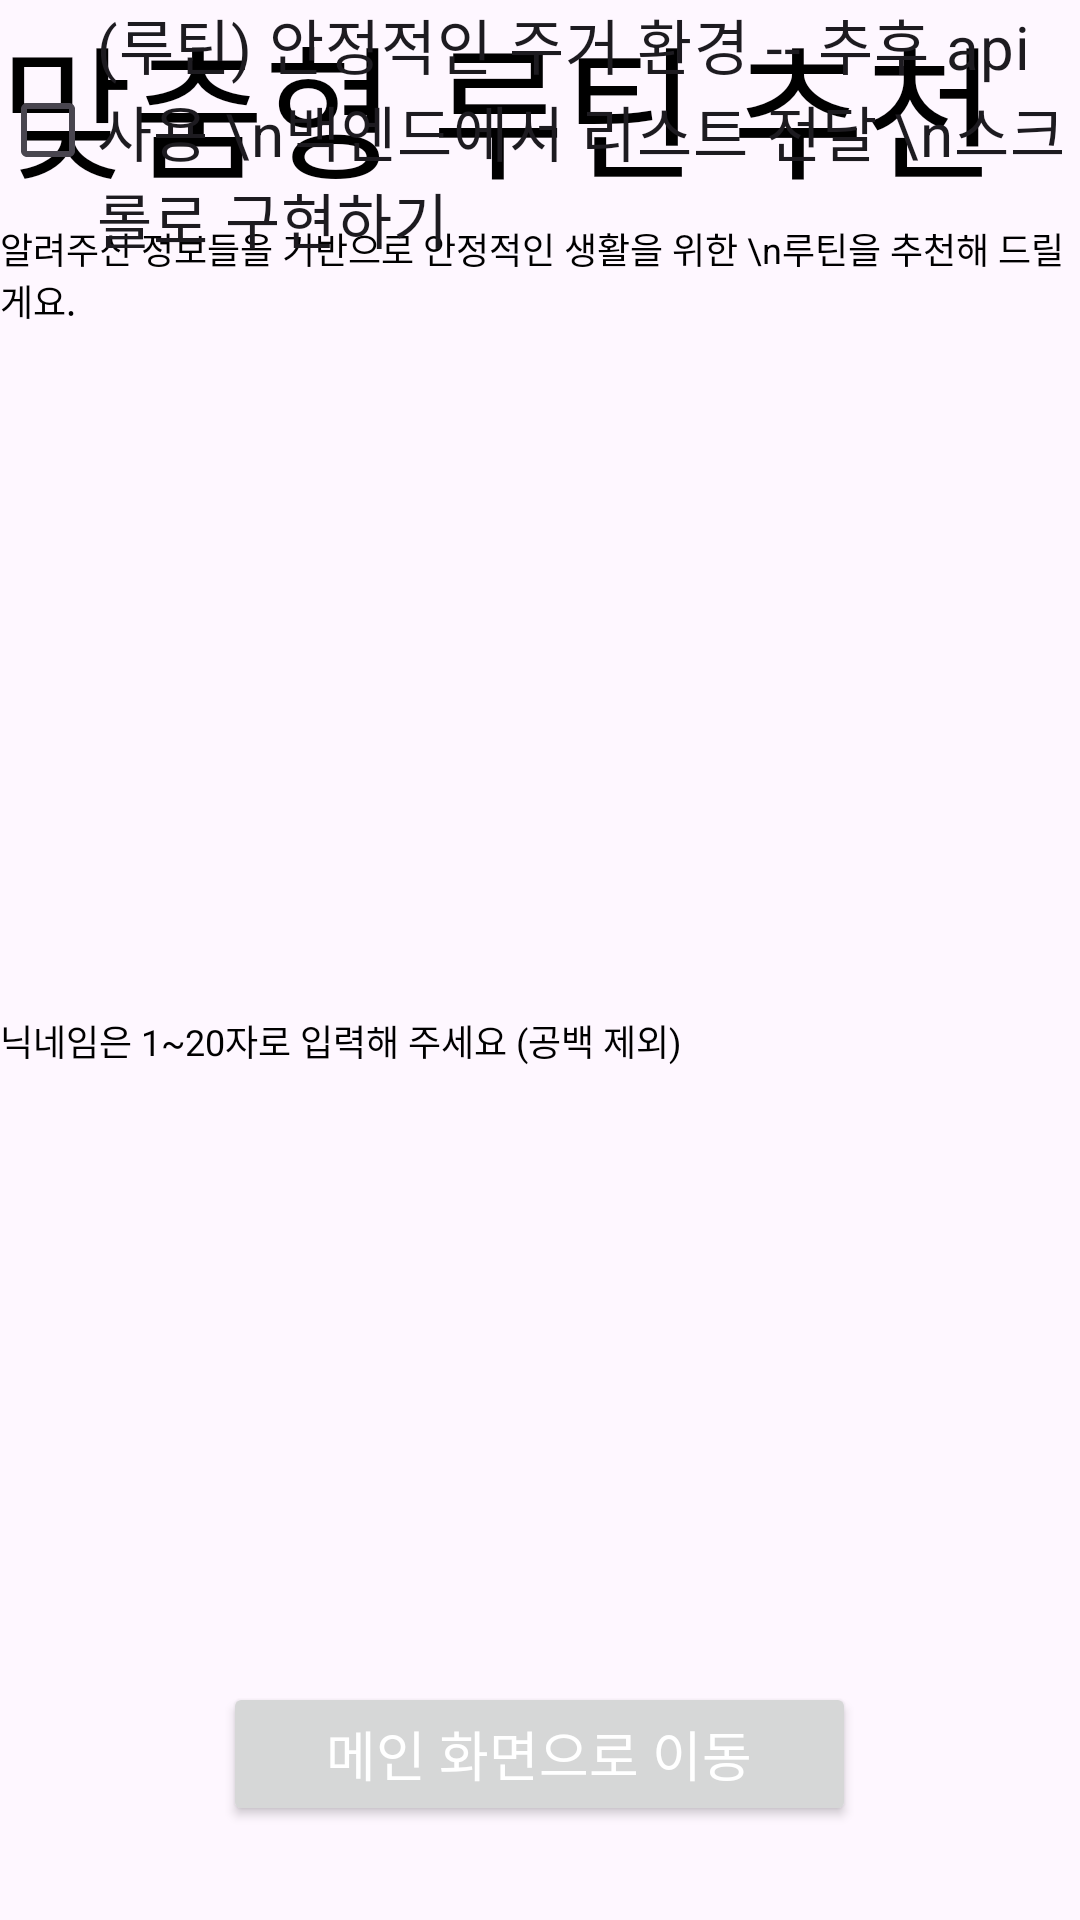

Here is an Android app screen rendered from its layout file. Give the layout XML and the strings, colors and styles it references.
<!-- AndroidManifest.xml: application theme Theme.Android_viewbinding_template -->
<!-- res/layout/fragment_recommend_routine.xml -->
<?xml version="1.0" encoding="utf-8"?>
<androidx.constraintlayout.widget.ConstraintLayout xmlns:android="http://schemas.android.com/apk/res/android"
    xmlns:app="http://schemas.android.com/apk/res-auto"
    xmlns:tools="http://schemas.android.com/tools"
    android:layout_width="match_parent"
    android:layout_height="match_parent">

    <TextView
        android:id="@+id/termsmain"
        android:layout_width="wrap_content"
        android:layout_height="wrap_content"
        android:text="맞춤형 루틴 추천"
        android:textColor="@color/black"
        android:textSize="48sp"
        app:layout_constraintEnd_toEndOf="parent"
        app:layout_constraintHorizontal_bias="0.0"
        app:layout_constraintStart_toStartOf="parent"
        app:layout_constraintTop_toBottomOf="@id/progressBar" />

    <TextView
        android:id="@+id/termssub"
        android:layout_width="wrap_content"
        android:layout_height="wrap_content"
        android:layout_marginTop="4dp"
        android:text="알려주신 정보들을 기반으로 안정적인 생활을 위한 \n루틴을 추천해 드릴게요."
        android:textColor="@color/black"
        android:textSize="12sp"
        app:layout_constraintEnd_toEndOf="parent"
        app:layout_constraintHorizontal_bias="0.0"
        app:layout_constraintStart_toStartOf="parent"
        app:layout_constraintTop_toBottomOf="@id/termsmain" />


    <CheckBox
        android:id="@+id/my_checkbox"
        android:layout_width="wrap_content"
        android:layout_height="wrap_content"
        android:text="(루틴) 안정적인 주거 환경 -- 추후 api사용 \n백엔드에서 리스트 전달 \n스크롤로 구현하기"
        android:textSize="20sp"
        tools:layout_editor_absoluteX="16dp"
        tools:layout_editor_absoluteY="264dp" />

    <TextView
        android:id="@+id/termssub2"
        android:layout_width="wrap_content"
        android:layout_height="wrap_content"
        android:layout_marginTop="268dp"
        android:text="닉네임은 1~20자로 입력해 주세요 (공백 제외)"
        android:textColor="@color/black"
        android:textSize="12sp"
        app:layout_constraintEnd_toEndOf="parent"
        app:layout_constraintHorizontal_bias="0.0"
        app:layout_constraintStart_toStartOf="parent"
        app:layout_constraintTop_toBottomOf="@id/termsmain" />

    <Button
        android:id="@+id/btn_main"
        android:layout_width="211dp"
        android:layout_height="48dp"
        android:layout_marginTop="452dp"
        android:text="메인 화면으로 이동"
        android:textColor="@color/white"
        android:textSize="18sp"
        app:layout_constraintEnd_toEndOf="parent"
        app:layout_constraintHorizontal_bias="0.498"
        app:layout_constraintStart_toStartOf="parent"
        app:layout_constraintTop_toBottomOf="@id/termssub" />

</androidx.constraintlayout.widget.ConstraintLayout>
<!-- resources referenced by this layout -->
<resources>
  <style name="Theme.Android_viewbinding_template" parent="Base.Theme.Android_viewbinding_template" />
  <style name="Base.Theme.Android_viewbinding_template" parent="Theme.Material3.DayNight.NoActionBar">
          
          
      </style>
  <!-- not gathered from this repository: default colours our renderer supplied (Android Studio template values) -->
  <color name="black">#FF000000</color>
  <color name="white">#FFFFFFFF</color>
</resources>
